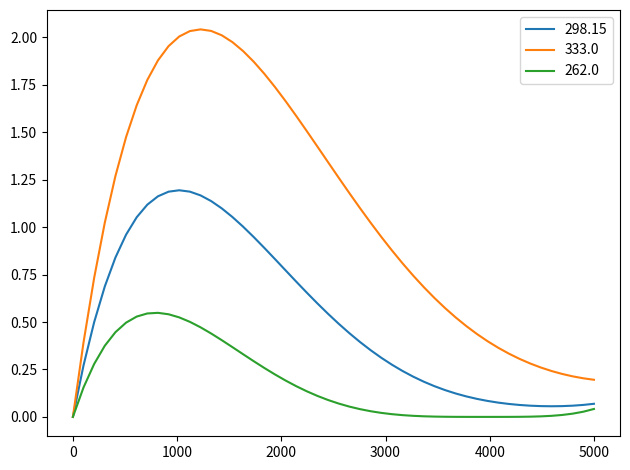

The matplotlib source for this figure:
from typing import Union, Optional

import numpy as np
import numpy.typing as npt
import matplotlib.pyplot as plt


def func_kappa_e(c_e: Union[float, npt.ArrayLike], temp: float) -> Union[float, npt.ArrayLike]:
    c_e = c_e * 0.001  # Original work used the units of mol/l for the concentrations
    kappa_e_ = c_e * (
                -10.5 + 0.074 * temp - 6.96e-5 * (temp ** 2) + 0.668 * c_e - 0.0178 * c_e * temp + 2.8e-5 * c_e * (
                    temp ** 2) + 0.494 * (c_e ** 2) - \
                8.86e-4 * (c_e ** 2) * temp) ** 2
    return kappa_e_ * 1e-3 * 100  # Original work used the units of mS/cm for the conductivity


temp1 = 298.15
temp2 = 333.0
temp3 = 262.0
array_c_e = np.linspace(0, 5000)
array_kappa_e1 = func_kappa_e(c_e=array_c_e, temp=temp1)
array_kappa_e2 = func_kappa_e(c_e=array_c_e, temp=temp2)
array_kappa_e3 = func_kappa_e(c_e=array_c_e, temp=temp3)

# important results below
print('kappa_e at 800 mol/3 at 288.15: ', func_kappa_e(800, temp=288.15))
print('kappa_e at 1000 mol/3 at 288.15: ', func_kappa_e(1000, temp=288.15))
print('kappa_e at 800 mol/3 at 298.15: ', func_kappa_e(800, temp=298.15))
print('kappa_e at 1000 mol/3 at 298.15: ', func_kappa_e(1000, temp=298.15))
print('kappa_e at 800 mol/3 at 308.15: ', func_kappa_e(800, temp=308.15))
print('kappa_e at 1000 mol/3 at 308.15: ', func_kappa_e(1000, temp=308.15))

# plotting below
plt.plot(array_c_e, array_kappa_e1, label=temp1)
plt.plot(array_c_e, array_kappa_e2, label=temp2)
plt.plot(array_c_e, array_kappa_e3, label=temp3)

plt.legend()
plt.tight_layout()
plt.show()
